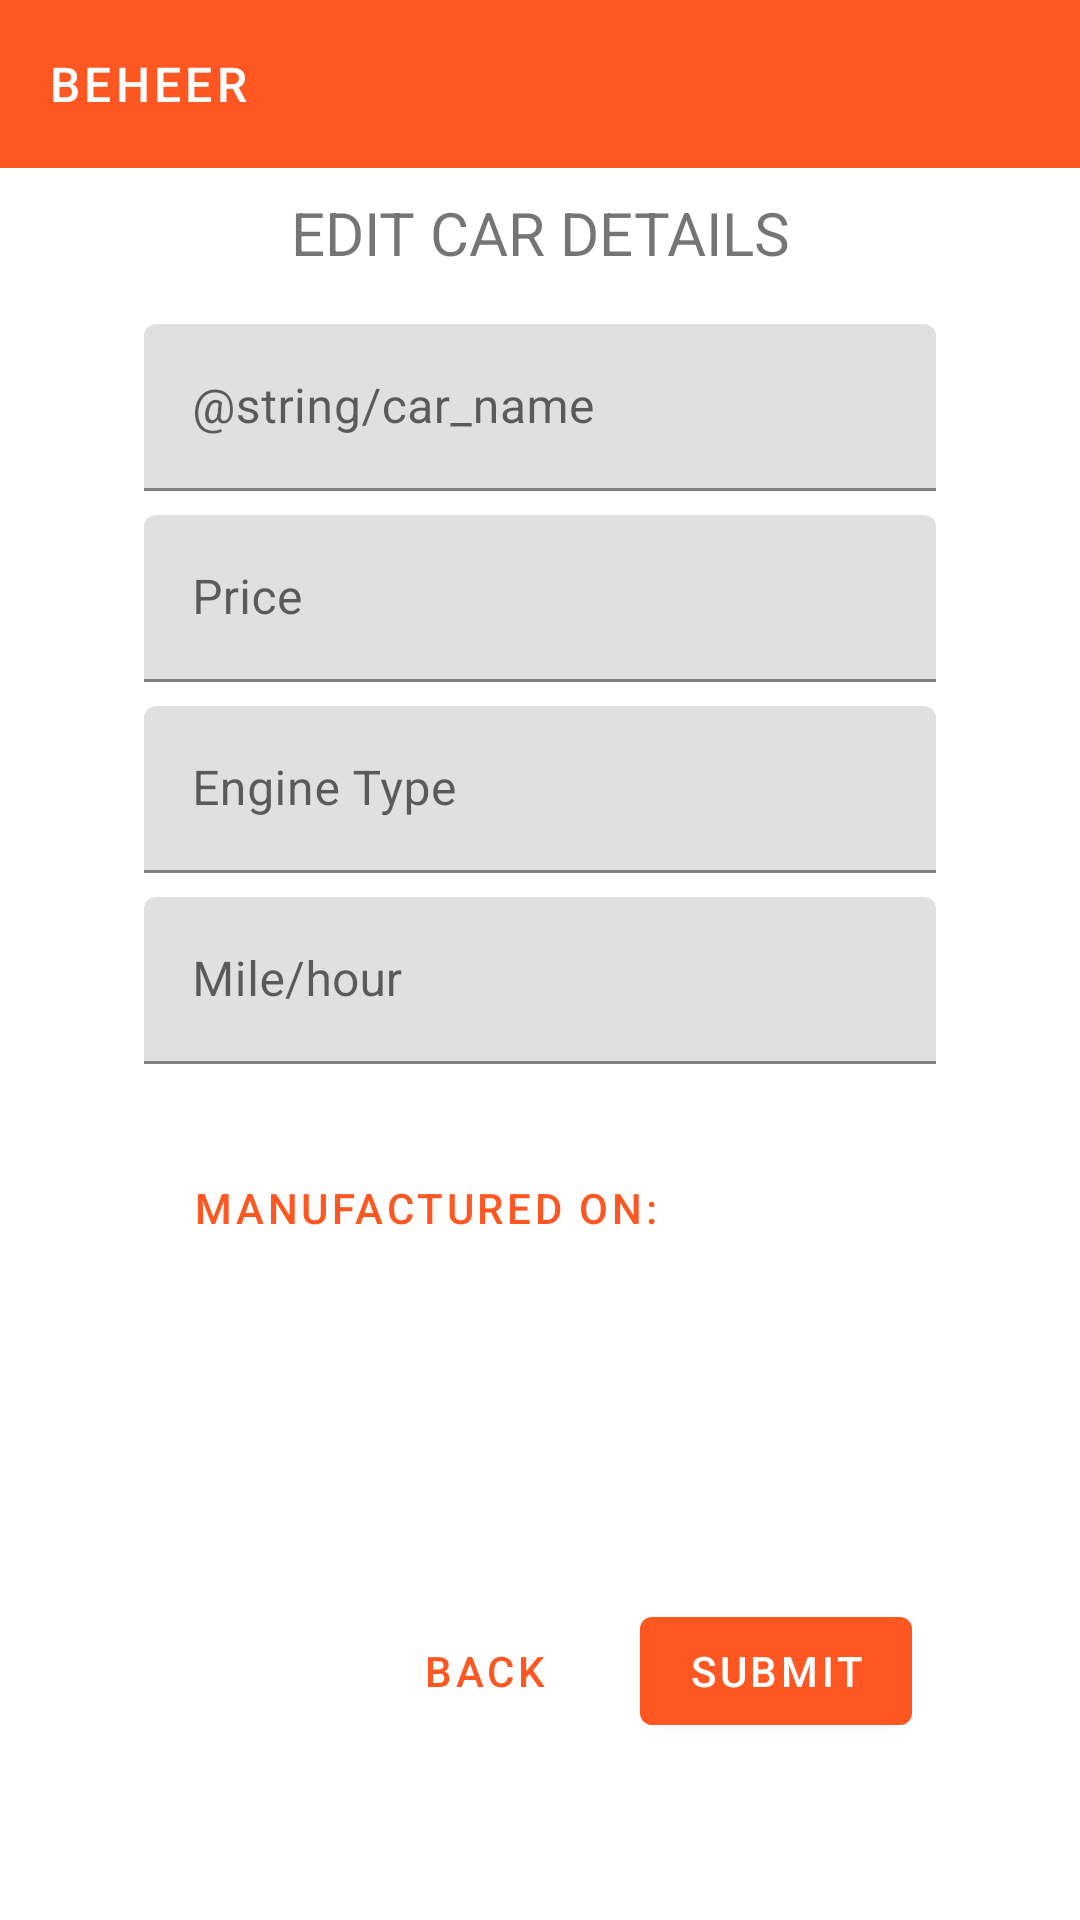

Layout XML and referenced resources for this Android screen:
<!-- AndroidManifest.xml: application theme AppTheme -->
<!-- res/layout/fragment_edit_car.xml -->
<?xml version="1.0" encoding="utf-8"?>

<layout xmlns:android="http://schemas.android.com/apk/res/android"
    xmlns:app="http://schemas.android.com/apk/res-auto"
    xmlns:tools="http://schemas.android.com/tools">


    <androidx.constraintlayout.widget.ConstraintLayout
        android:layout_width="match_parent"
        android:layout_height="match_parent"
        android:background="@color/cardview_light_background">

        <com.google.android.material.appbar.AppBarLayout
            android:id="@+id/appBarLayout"
            android:layout_width="match_parent"
            android:layout_height="wrap_content"
            tools:ignore="MissingConstraints">

            <androidx.appcompat.widget.Toolbar
                android:id="@+id/app_bar"
                style="@style/Widget.Beheer.Toolbar"
                android:layout_width="match_parent"
                android:layout_height="?attr/actionBarSize"
                app:title="@string/app_name"
                app:titleTextColor="@android:color/white" />
        </com.google.android.material.appbar.AppBarLayout>

        <TextView
            android:id="@+id/textView"
            android:layout_width="0dp"
            android:layout_height="24dp"
            android:layout_gravity="center_horizontal"
            android:layout_marginStart="8dp"
            android:layout_marginLeft="8dp"
            android:layout_marginTop="8dp"
            android:layout_marginEnd="8dp"
            android:layout_marginRight="8dp"
            android:layout_marginBottom="20dp"
            android:gravity="center"
            android:text="Edit Car Details"
            android:textAllCaps="true"
            android:textSize="20sp"
            app:layout_constraintBottom_toTopOf="@+id/textInputLayout2"
            app:layout_constraintEnd_toStartOf="@+id/guideline2"
            app:layout_constraintHorizontal_bias="0.461"
            app:layout_constraintStart_toStartOf="@+id/guideline"
            app:layout_constraintTop_toBottomOf="@+id/appBarLayout" />

        <com.google.android.material.textfield.TextInputLayout
            android:id="@+id/textInputLayout2"
            android:layout_width="0dp"
            android:layout_height="wrap_content"
            android:layout_marginStart="8dp"
            android:layout_marginLeft="8dp"
            android:layout_marginTop="20dp"
            android:layout_marginEnd="8dp"
            android:layout_marginRight="8dp"
            android:hint="@string/car_name"
            app:layout_constraintEnd_toStartOf="@+id/guideline2"
            app:layout_constraintStart_toStartOf="@+id/guideline"
            app:layout_constraintTop_toBottomOf="@+id/textView">

            <com.google.android.material.textfield.TextInputEditText
                android:id="@+id/modelEdit_editext"
                android:layout_width="match_parent"
                android:layout_height="wrap_content"
                android:inputType="text"
                android:maxLines="1"
                />
        </com.google.android.material.textfield.TextInputLayout>

        <com.google.android.material.textfield.TextInputLayout
            android:id="@+id/textInputLayout3"
            android:layout_width="0dp"
            android:layout_height="wrap_content"
            android:layout_marginStart="8dp"
            android:layout_marginLeft="8dp"
            android:layout_marginTop="8dp"
            android:layout_marginEnd="8dp"
            android:layout_marginRight="8dp"
            android:hint="@string/starting_price"
            app:layout_constraintEnd_toStartOf="@+id/guideline2"
            app:layout_constraintStart_toStartOf="@+id/guideline"
            app:layout_constraintTop_toBottomOf="@+id/textInputLayout2">

            <com.google.android.material.textfield.TextInputEditText
                android:id="@+id/priceEdit_Edittext"
                android:layout_width="match_parent"
                android:layout_height="wrap_content"
                android:inputType="number"
                android:maxLines="1"
                />
        </com.google.android.material.textfield.TextInputLayout>

        <com.google.android.material.textfield.TextInputLayout
            android:id="@+id/textInputLayout4"
            android:layout_width="0dp"
            android:layout_height="wrap_content"
            android:layout_marginStart="8dp"
            android:layout_marginLeft="8dp"
            android:layout_marginTop="8dp"
            android:layout_marginEnd="8dp"
            android:layout_marginRight="8dp"
            android:hint="Engine Type"
            app:layout_constraintEnd_toStartOf="@+id/guideline2"
            app:layout_constraintStart_toStartOf="@+id/guideline"
            app:layout_constraintTop_toBottomOf="@+id/textInputLayout3">

            <com.google.android.material.textfield.TextInputEditText
                android:id="@+id/engineEdit_editText"
                android:layout_width="match_parent"
                android:layout_height="wrap_content"
                android:inputType="text"
                android:maxLines="1"
                />
        </com.google.android.material.textfield.TextInputLayout>


        <com.google.android.material.button.MaterialButton
            android:id="@+id/pickdateEdit_btn"
            style="@style/Widget.MaterialComponents.Button.TextButton"
            android:layout_width="wrap_content"
            android:layout_height="wrap_content"
            android:layout_marginStart="16dp"
            android:layout_marginTop="8dp"
            android:layout_marginBottom="8dp"
            android:text="@string/pick_date"
            app:layout_constraintBottom_toTopOf="@+id/guideline3"
            app:layout_constraintStart_toStartOf="@+id/guideline"
            app:layout_constraintTop_toBottomOf="@+id/textInputLayout4"
            app:layout_constraintVertical_bias="0.458" />

        <TextView
            android:id="@+id/manufacture_date"
            android:layout_width="0dp"
            android:layout_height="48dp"
            android:layout_gravity="center_horizontal"
            android:layout_marginStart="8dp"

            android:layout_marginTop="8dp"
            android:layout_marginEnd="8dp"
            android:layout_marginBottom="8dp"
            android:paddingTop="9dp"
            android:textAlignment="center"
            android:textAllCaps="true"
            android:textSize="14sp"
            app:layout_constraintBottom_toTopOf="@+id/guideline3"
            app:layout_constraintEnd_toStartOf="@+id/guideline2"
            app:layout_constraintStart_toEndOf="@+id/pickdateEdit_btn"
            app:layout_constraintTop_toBottomOf="@+id/textInputLayout4"
            app:layout_constraintVertical_bias="0.463" />

        <com.google.android.material.textfield.TextInputLayout
            android:id="@+id/textInputLayout5"
            android:layout_width="0dp"
            android:layout_height="wrap_content"
            android:layout_marginStart="8dp"
            android:layout_marginLeft="8dp"
            android:layout_marginTop="8dp"
            android:layout_marginEnd="8dp"
            android:layout_marginRight="8dp"
            android:hint="Mile/hour"
            app:layout_constraintEnd_toStartOf="@+id/guideline2"
            app:layout_constraintStart_toStartOf="@+id/guideline"
            app:layout_constraintTop_toBottomOf="@+id/textInputLayout4">

            <com.google.android.material.textfield.TextInputEditText
                android:id="@+id/distance_coverageEdit_editText"
                android:layout_width="match_parent"
                android:layout_height="wrap_content"
                android:inputType="text"
                android:maxLines="1"
                />
        </com.google.android.material.textfield.TextInputLayout>


        <com.google.android.material.button.MaterialButton
            android:id="@+id/backEdit_btn"
            style="@style/Widget.MaterialComponents.Button.TextButton"
            android:layout_width="wrap_content"
            android:layout_height="wrap_content"
            android:layout_marginTop="4dp"
            android:layout_marginEnd="8dp"
            android:text="@string/button_back"
            app:layout_constraintEnd_toStartOf="@+id/submitEdit_button"
            app:layout_constraintTop_toTopOf="@+id/guideline3" />

        <com.google.android.material.button.MaterialButton
            android:id="@+id/submitEdit_button"
            android:layout_width="wrap_content"
            android:layout_height="wrap_content"
            android:layout_marginTop="4dp"
            android:layout_marginEnd="16dp"
            android:text="Submit"
            app:layout_constraintEnd_toStartOf="@+id/guideline2"
            app:layout_constraintTop_toTopOf="@+id/guideline3" />

        <androidx.constraintlayout.widget.Guideline
            android:id="@+id/guideline"
            android:layout_width="wrap_content"
            android:layout_height="wrap_content"
            android:orientation="vertical"
            app:layout_constraintGuide_begin="40dp" />

        <androidx.constraintlayout.widget.Guideline
            android:id="@+id/guideline2"
            android:layout_width="wrap_content"
            android:layout_height="wrap_content"
            android:orientation="vertical"
            app:layout_constraintGuide_end="40dp" />

        <androidx.constraintlayout.widget.Guideline
            android:id="@+id/guideline3"
            android:layout_width="wrap_content"
            android:layout_height="wrap_content"
            android:orientation="horizontal"
            app:layout_constraintGuide_begin="529dp" />


    </androidx.constraintlayout.widget.ConstraintLayout>
</layout>
<!-- resources referenced by this layout -->
<resources>
  <string name="app_name">Beheer</string>
  <string name="button_back">Back</string>
  <string name="pick_date">Manufactured on: </string>
  <string name="starting_price">Price</string>
  <style name="Widget.Beheer.Toolbar" parent="Widget.AppCompat.Toolbar">
          <item name="colorPrimaryDark">@color/colorPrimaryDark</item>
          <item name="android:theme">?theme</item>
          <item name="popupTheme">@style/ThemeOverlay.AppCompat.Light</item>
          <item name="titleTextAppearance">@style/TextAppearance.Beheer.Toolbar</item>
      </style>
  <style name="AppTheme" parent="Theme.Beheer">
          <item name="colorPrimary">#FF5722</item>
          <item name="colorPrimaryDark">#FF5722</item>
          <item name="colorAccent">#FF5722</item>
          <item name="colorOnPrimary">#FFFFFF</item>
          <item name="colorError">#FD9725</item>
      </style>
  <color name="colorPrimaryDark">#E64A19</color>
  <style name="TextAppearance.Beheer.Toolbar" parent="TextAppearance.MaterialComponents.Button">
          <item name="android:textSize">16sp</item>
          <item name="colorPrimaryDark">@color/colorPrimaryDark</item>
  
      </style>
  <style name="Theme.Beheer" parent="Theme.MaterialComponents.Light.NoActionBar">
          
          <item name="colorPrimaryDark">@color/colorPrimaryDark</item>
      </style>
</resources>
